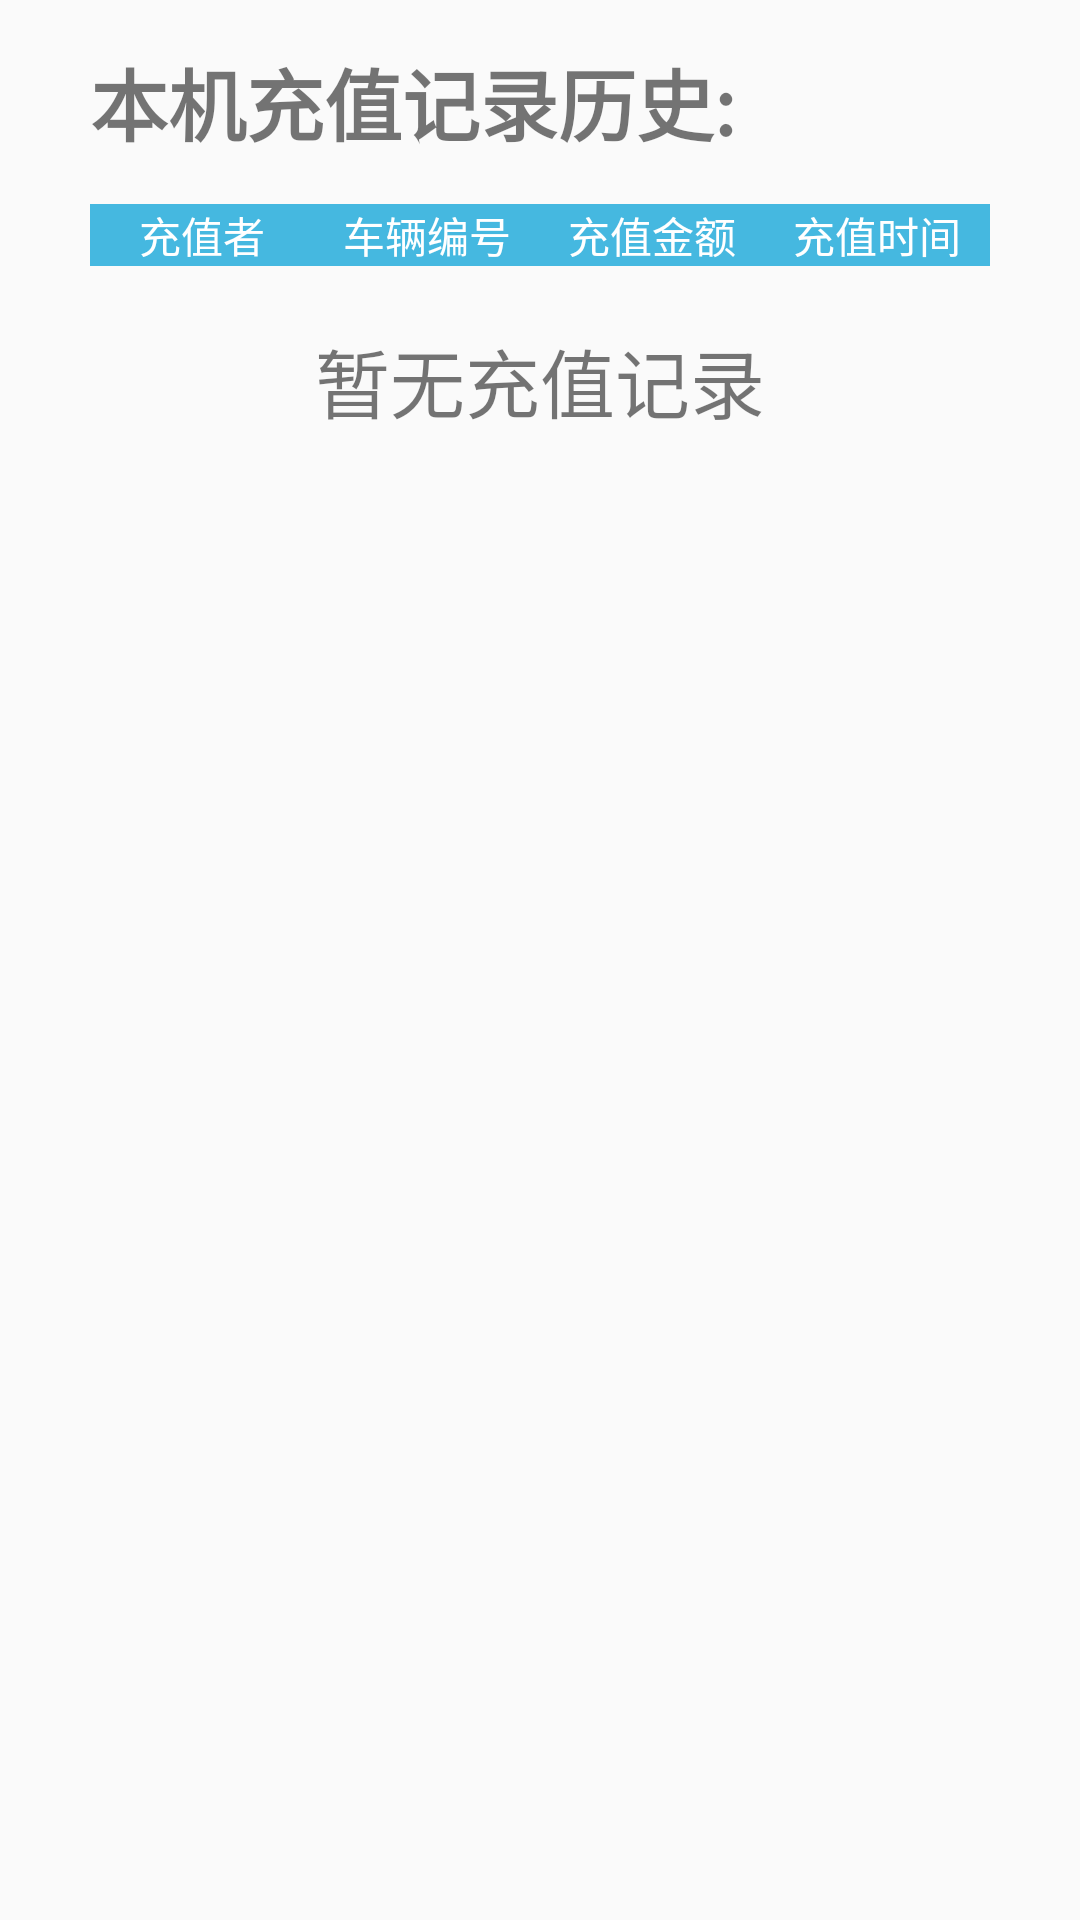

Write the Android layout XML for this screen, with the resource values it uses.
<!-- AndroidManifest.xml: application theme AppTheme -->
<!-- res/layout/activity_record.xml -->
<?xml version="1.0" encoding="utf-8"?>
<LinearLayout xmlns:android="http://schemas.android.com/apk/res/android"
    android:orientation="vertical" android:layout_width="match_parent"
    android:layout_height="match_parent"
    >
<TextView
    android:layout_width="wrap_content"
    android:layout_height="wrap_content"
    android:text="本机充值记录历史:"
    android:textStyle="bold"
    android:textSize="26dp"
    android:paddingLeft="30dp"
    android:layout_marginTop="15dp"
    />
    <LinearLayout
        android:layout_width="match_parent"
        android:layout_height="wrap_content"
        android:orientation="horizontal"
        android:gravity="center"
        android:paddingLeft="30dp"
        android:paddingRight="30dp"
        android:layout_marginTop="15dp">
        <TextView
            android:layout_width="0dp"
            android:layout_weight="1"
            android:layout_height="wrap_content"
            android:text="充值者"
            android:background="@color/colorPrimary"
            android:textColor="@color/colorWhite"
            android:textAlignment="center"/>

        <TextView
            android:layout_width="0dp"
            android:layout_weight="1"
            android:layout_height="wrap_content"
            android:text="车辆编号"
            android:background="@color/colorPrimary"
            android:textColor="@color/colorWhite"
            android:textAlignment="center"/>

        <TextView
            android:layout_width="0dp"
            android:layout_weight="1"
            android:layout_height="wrap_content"
            android:text="充值金额"
            android:background="@color/colorPrimary"
            android:textColor="@color/colorWhite"
            android:textAlignment="center"/>

        <TextView
            android:layout_width="0dp"
            android:layout_weight="1"
            android:layout_height="wrap_content"
            android:text="充值时间"
            android:background="@color/colorPrimary"
            android:textColor="@color/colorWhite"
            android:textAlignment="center"/>
    </LinearLayout>
    <TextView
        android:id="@+id/tv_no_records"
        android:layout_width="wrap_content"
        android:layout_height="wrap_content"
        android:layout_gravity="center"
        android:layout_marginTop="20dp"
        android:text="暂无充值记录"
        android:textSize="25dp"/>

    <ListView
        android:id="@+id/lv_records"
        android:layout_width="match_parent"
        android:layout_height="wrap_content">

    </ListView>
</LinearLayout>
<!-- resources referenced by this layout -->
<resources>
  <color name="colorPrimary">#45B8E0</color>
  <color name="colorWhite">#FFFFFF</color>
  <style name="AppTheme" parent="Theme.AppCompat.Light.DarkActionBar">
          
          <item name="colorPrimary">@color/colorPrimary</item>
          <item name="colorPrimaryDark">@color/colorPrimaryDark</item>
          <item name="colorAccent">@color/colorAccent</item>
      </style>
  <color name="colorPrimaryDark">#45B8E0</color>
  <color name="colorAccent">#F74790</color>
</resources>
